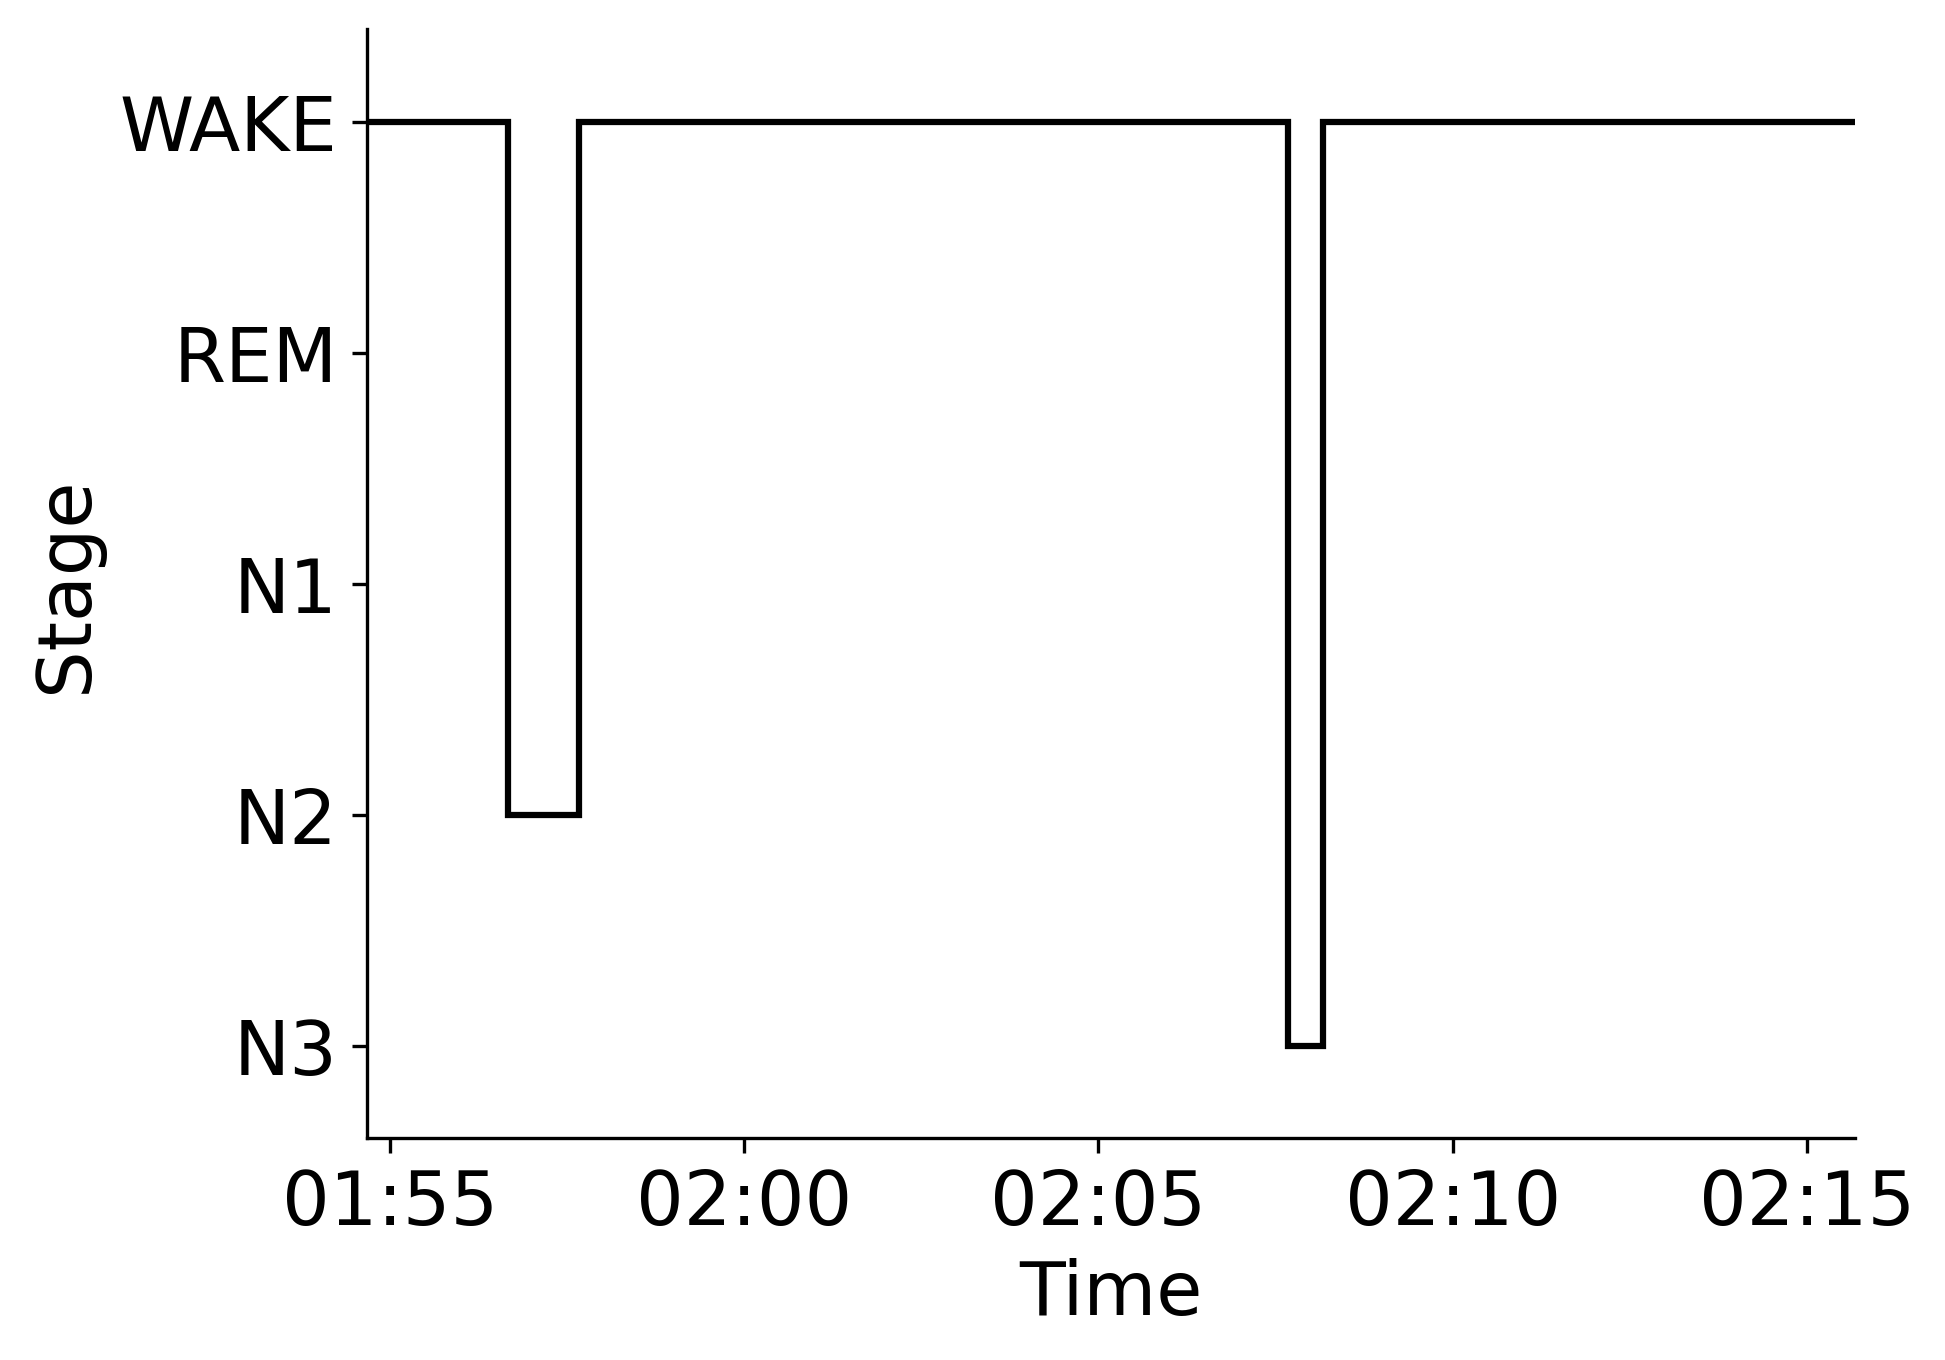

The data file committed next to this chart (first rows):
Epoch, Subject, Session, Recording, RecordingEpoch, Time, Stage
0, sub-00003, ses-2, sub-00003_ses-2_task-sleep_acq-20160714T…, 0, 2016-07-14 01:54:40.272872+00:00, WAKE
1, sub-00003, ses-2, sub-00003_ses-2_task-sleep_acq-20160714T…, 1, 2016-07-14 01:55:10.272872+00:00, WAKE
2, sub-00003, ses-2, sub-00003_ses-2_task-sleep_acq-20160714T…, 2, 2016-07-14 01:55:40.272872+00:00, WAKE
3, sub-00003, ses-2, sub-00003_ses-2_task-sleep_acq-20160714T…, 3, 2016-07-14 01:56:10.272872+00:00, WAKE
4, sub-00003, ses-2, sub-00003_ses-2_task-sleep_acq-20160714T…, 4, 2016-07-14 01:56:40.272872+00:00, N2
5, sub-00003, ses-2, sub-00003_ses-2_task-sleep_acq-20160714T…, 5, 2016-07-14 01:57:10.272872+00:00, N2
6, sub-00003, ses-2, sub-00003_ses-2_task-sleep_acq-20160714T…, 6, 2016-07-14 01:57:40.272872+00:00, WAKE
7, sub-00003, ses-2, sub-00003_ses-2_task-sleep_acq-20160714T…, 7, 2016-07-14 01:58:10.272872+00:00, WAKE
8, sub-00003, ses-2, sub-00003_ses-2_task-sleep_acq-20160714T…, 8, 2016-07-14 01:58:40.272872+00:00, WAKE
9, sub-00003, ses-2, sub-00003_ses-2_task-sleep_acq-20160714T…, 9, 2016-07-14 01:59:10.272872+00:00, WAKE
10, sub-00003, ses-2, sub-00003_ses-2_task-sleep_acq-20160714T…, 10, 2016-07-14 01:59:40.272872+00:00, WAKE
11, sub-00003, ses-2, sub-00003_ses-2_task-sleep_acq-20160714T…, 11, 2016-07-14 02:00:10.272872+00:00, WAKE
12, sub-00003, ses-2, sub-00003_ses-2_task-sleep_acq-20160714T…, 12, 2016-07-14 02:00:40.272872+00:00, WAKE
13, sub-00003, ses-2, sub-00003_ses-2_task-sleep_acq-20160714T…, 13, 2016-07-14 02:01:10.272872+00:00, WAKE
14, sub-00003, ses-2, sub-00003_ses-2_task-sleep_acq-20160714T…, 14, 2016-07-14 02:01:40.272872+00:00, WAKE
15, sub-00003, ses-2, sub-00003_ses-2_task-sleep_acq-20160714T…, 15, 2016-07-14 02:02:10.272872+00:00, WAKE
16, sub-00003, ses-2, sub-00003_ses-2_task-sleep_acq-20160714T…, 16, 2016-07-14 02:02:40.272872+00:00, WAKE
17, sub-00003, ses-2, sub-00003_ses-2_task-sleep_acq-20160714T…, 17, 2016-07-14 02:03:10.272872+00:00, WAKE
18, sub-00003, ses-2, sub-00003_ses-2_task-sleep_acq-20160714T…, 18, 2016-07-14 02:03:40.272872+00:00, WAKE
19, sub-00003, ses-2, sub-00003_ses-2_task-sleep_acq-20160714T…, 19, 2016-07-14 02:04:10.272872+00:00, WAKE
20, sub-00003, ses-2, sub-00003_ses-2_task-sleep_acq-20160714T…, 20, 2016-07-14 02:04:40.272872+00:00, WAKE
21, sub-00003, ses-2, sub-00003_ses-2_task-sleep_acq-20160714T…, 21, 2016-07-14 02:05:10.272872+00:00, WAKE
22, sub-00003, ses-2, sub-00003_ses-2_task-sleep_acq-20160714T…, 22, 2016-07-14 02:05:40.272872+00:00, WAKE
23, sub-00003, ses-2, sub-00003_ses-2_task-sleep_acq-20160714T…, 23, 2016-07-14 02:06:10.272872+00:00, WAKE
24, sub-00003, ses-2, sub-00003_ses-2_task-sleep_acq-20160714T…, 24, 2016-07-14 02:06:40.272872+00:00, WAKE
25, sub-00003, ses-2, sub-00003_ses-2_task-sleep_acq-20160714T…, 25, 2016-07-14 02:07:10.272872+00:00, WAKE
26, sub-00003, ses-2, sub-00003_ses-2_task-sleep_acq-20160714T…, 26, 2016-07-14 02:07:40.272872+00:00, N3
27, sub-00003, ses-2, sub-00003_ses-2_task-sleep_acq-20160714T…, 27, 2016-07-14 02:08:10.272872+00:00, WAKE
28, sub-00003, ses-2, sub-00003_ses-2_task-sleep_acq-20160714T…, 28, 2016-07-14 02:08:40.272872+00:00, WAKE
29, sub-00003, ses-2, sub-00003_ses-2_task-sleep_acq-20160714T…, 29, 2016-07-14 02:09:10.272872+00:00, WAKE
30, sub-00003, ses-2, sub-00003_ses-2_task-sleep_acq-20160714T…, 30, 2016-07-14 02:09:40.272872+00:00, WAKE
31, sub-00003, ses-2, sub-00003_ses-2_task-sleep_acq-20160714T…, 31, 2016-07-14 02:10:10.272872+00:00, WAKE
32, sub-00003, ses-2, sub-00003_ses-2_task-sleep_acq-20160714T…, 32, 2016-07-14 02:10:40.272872+00:00, WAKE
33, sub-00003, ses-2, sub-00003_ses-2_task-sleep_acq-20160714T…, 33, 2016-07-14 02:11:10.272872+00:00, WAKE
34, sub-00003, ses-2, sub-00003_ses-2_task-sleep_acq-20160714T…, 34, 2016-07-14 02:11:40.272872+00:00, WAKE
35, sub-00003, ses-2, sub-00003_ses-2_task-sleep_acq-20160714T…, 35, 2016-07-14 02:12:10.272872+00:00, WAKE
36, sub-00003, ses-2, sub-00003_ses-2_task-sleep_acq-20160714T…, 36, 2016-07-14 02:12:40.272872+00:00, WAKE
37, sub-00003, ses-2, sub-00003_ses-2_task-sleep_acq-20160714T…, 37, 2016-07-14 02:13:10.272872+00:00, WAKE
38, sub-00003, ses-2, sub-00003_ses-2_task-sleep_acq-20160714T…, 38, 2016-07-14 02:13:40.272872+00:00, WAKE
39, sub-00003, ses-2, sub-00003_ses-2_task-sleep_acq-20160714T…, 39, 2016-07-14 02:14:10.272872+00:00, WAKE
40, sub-00003, ses-2, sub-00003_ses-2_task-sleep_acq-20160714T…, 40, 2016-07-14 02:14:40.272872+00:00, WAKE
41, sub-00003, ses-2, sub-00003_ses-2_task-sleep_acq-20160714T…, 41, 2016-07-14 02:15:10.272872+00:00, WAKE
